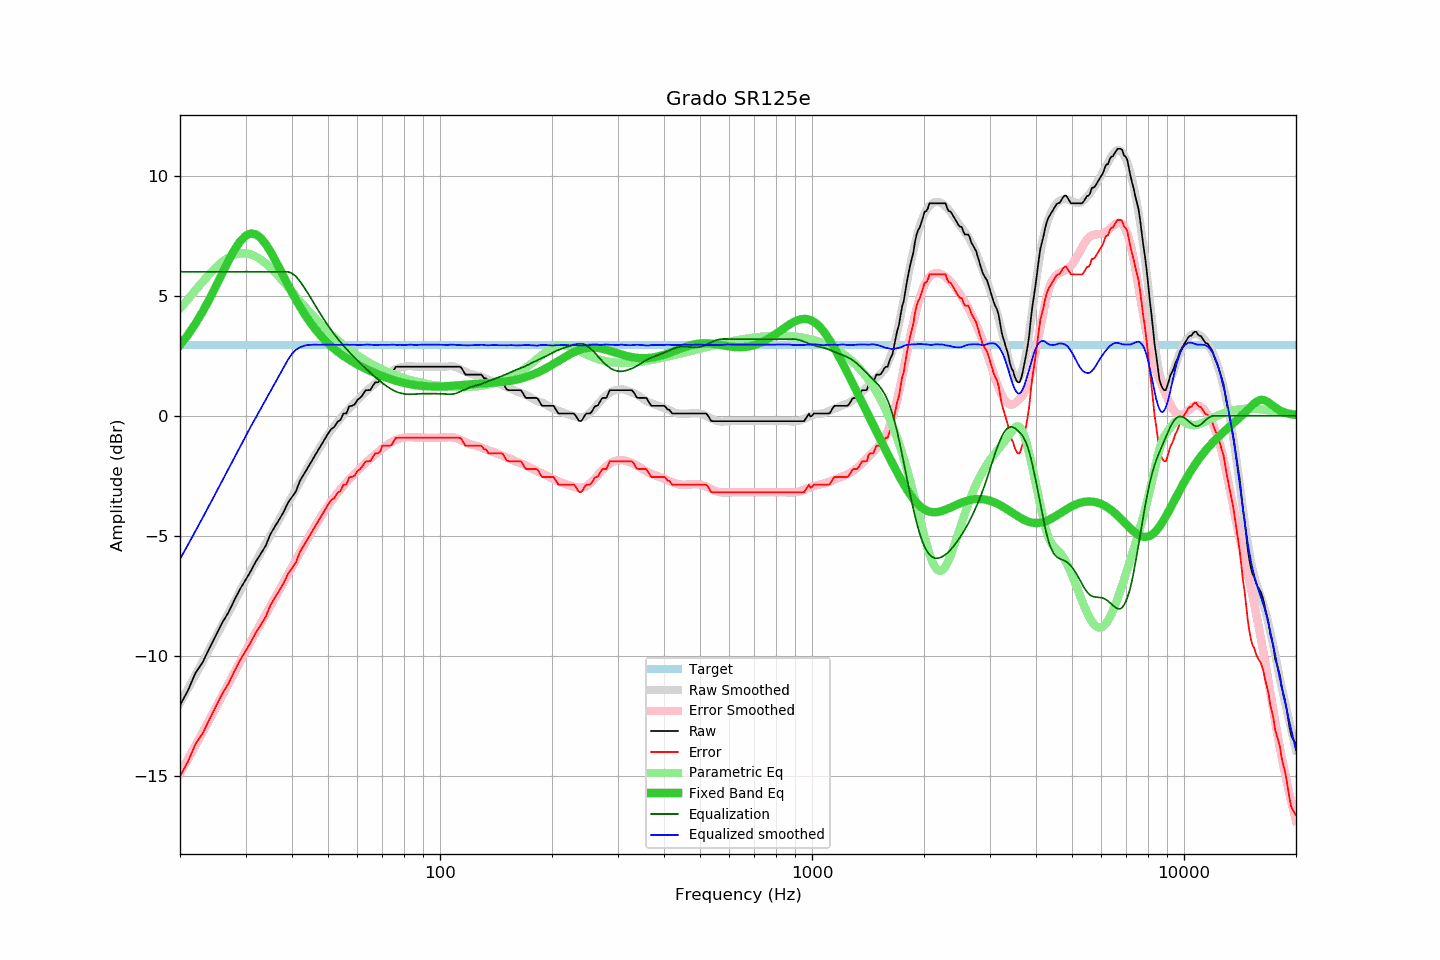

The file beside this chart, header and first rows:
frequency, raw, error, smoothed, error_smoothed, equalization, parametric_eq, equalized_raw, equalized_smoothed, target
20, -12.07, -15.03, -11.97, -14.90, 6.00, 2.94, -6.07, -5.97, 2.96
21, -11.46, -14.42, -11.38, -14.32, 6.00, 3.37, -5.46, -5.38, 2.96
22, -10.73, -13.69, -10.81, -13.75, 6.00, 3.83, -4.73, -4.81, 2.96
23, -10.29, -13.25, -10.26, -13.20, 6.00, 4.33, -4.29, -4.26, 2.96
24, -9.69, -12.65, -9.72, -12.67, 6.00, 4.86, -3.69, -3.72, 2.96
25, -9.14, -12.10, -9.20, -12.15, 6.00, 5.41, -3.14, -3.20, 2.96
26, -8.62, -11.58, -8.70, -11.65, 6.00, 5.95, -2.62, -2.70, 2.96
27, -8.20, -11.16, -8.21, -11.17, 6.00, 6.46, -2.20, -2.21, 2.96
28, -7.69, -10.65, -7.74, -10.70, 6.00, 6.91, -1.69, -1.74, 2.96
29, -7.23, -10.19, -7.29, -10.25, 6.00, 7.26, -1.23, -1.29, 2.96
30, -6.85, -9.81, -6.85, -9.82, 6.00, 7.50, -0.85, -0.85, 2.96
31, -6.48, -9.44, -6.45, -9.41, 6.00, 7.60, -0.48, -0.45, 2.96
32, -6.07, -9.03, -6.07, -9.02, 6.00, 7.56, -0.07, -0.07, 2.96
33, -5.75, -8.71, -5.69, -8.65, 6.00, 7.40, 0.25, 0.31, 2.96
34, -5.42, -8.38, -5.33, -8.29, 6.00, 7.15, 0.58, 0.67, 2.96
35, -4.94, -7.90, -4.99, -7.94, 6.00, 6.85, 1.06, 1.01, 2.96
36, -4.62, -7.58, -4.64, -7.59, 6.00, 6.50, 1.38, 1.36, 2.96
37, -4.32, -7.28, -4.31, -7.26, 6.00, 6.15, 1.68, 1.69, 2.96
38, -4.01, -6.97, -3.99, -6.94, 6.00, 5.80, 1.99, 2.01, 2.96
39, -3.64, -6.60, -3.67, -6.62, 6.00, 5.46, 2.36, 2.33, 2.96
40, -3.39, -6.35, -3.36, -6.31, 5.94, 5.13, 2.55, 2.58, 2.96
41, -3.15, -6.11, -3.06, -6.01, 5.80, 4.83, 2.66, 2.75, 2.96
42, -2.72, -5.68, -2.76, -5.72, 5.61, 4.55, 2.89, 2.85, 2.96
43, -2.46, -5.42, -2.47, -5.43, 5.38, 4.30, 2.92, 2.91, 2.96
44, -2.20, -5.16, -2.19, -5.16, 5.14, 4.06, 2.94, 2.95, 2.96
45, -1.94, -4.90, -1.94, -4.89, 4.89, 3.84, 2.96, 2.95, 2.96
46, -1.69, -4.65, -1.68, -4.64, 4.64, 3.65, 2.96, 2.96, 2.96
47, -1.45, -4.41, -1.44, -4.40, 4.40, 3.47, 2.96, 2.96, 2.96
48, -1.21, -4.17, -1.21, -4.17, 4.17, 3.30, 2.97, 2.96, 2.96
49, -0.98, -3.94, -0.99, -3.96, 3.96, 3.16, 2.98, 2.96, 2.96
50, -0.75, -3.71, -0.79, -3.76, 3.76, 3.02, 3.01, 2.97, 2.96
51, -0.56, -3.52, -0.60, -3.57, 3.57, 2.90, 3.01, 2.97, 2.96
52, -0.47, -3.43, -0.43, -3.39, 3.39, 2.78, 2.92, 2.96, 2.96
53, -0.26, -3.22, -0.27, -3.23, 3.23, 2.68, 2.97, 2.95, 2.96
54, -0.18, -3.14, -0.11, -3.07, 3.07, 2.58, 2.89, 2.96, 2.96
55, 0.09, -2.87, 0.04, -2.92, 2.92, 2.49, 3.02, 2.96, 2.96
56, 0.09, -2.87, 0.18, -2.79, 2.79, 2.41, 2.88, 2.96, 2.96
57, 0.39, -2.57, 0.30, -2.65, 2.65, 2.33, 3.05, 2.96, 2.96
58, 0.41, -2.55, 0.42, -2.53, 2.53, 2.26, 2.95, 2.96, 2.96
59, 0.47, -2.49, 0.54, -2.41, 2.41, 2.20, 2.89, 2.96, 2.96
60, 0.66, -2.30, 0.65, -2.30, 2.30, 2.13, 2.97, 2.95, 2.96
61, 0.74, -2.22, 0.76, -2.19, 2.19, 2.07, 2.93, 2.95, 2.96
62, 0.87, -2.09, 0.87, -2.08, 2.08, 2.02, 2.96, 2.95, 2.96
63, 1.05, -1.91, 0.98, -1.98, 1.98, 1.96, 3.03, 2.96, 2.96
64, 1.06, -1.90, 1.08, -1.88, 1.88, 1.91, 2.95, 2.97, 2.96
65, 1.07, -1.89, 1.17, -1.79, 1.79, 1.86, 2.86, 2.96, 2.96
66, 1.25, -1.71, 1.26, -1.69, 1.69, 1.82, 2.95, 2.95, 2.96
67, 1.39, -1.57, 1.34, -1.61, 1.61, 1.77, 3.00, 2.94, 2.96
68, 1.39, -1.57, 1.43, -1.52, 1.52, 1.73, 2.92, 2.95, 2.96
69, 1.46, -1.50, 1.51, -1.44, 1.44, 1.69, 2.91, 2.96, 2.96
70, 1.71, -1.25, 1.59, -1.36, 1.36, 1.65, 3.08, 2.95, 2.96
71, 1.71, -1.25, 1.66, -1.29, 1.29, 1.61, 3.00, 2.95, 2.96
72, 1.71, -1.25, 1.73, -1.22, 1.22, 1.58, 2.94, 2.95, 2.96
73, 1.71, -1.25, 1.79, -1.16, 1.16, 1.55, 2.87, 2.95, 2.96
74, 1.73, -1.23, 1.86, -1.10, 1.10, 1.52, 2.84, 2.96, 2.96
75, 1.88, -1.08, 1.91, -1.05, 1.05, 1.49, 2.94, 2.96, 2.96
76, 2.03, -0.93, 1.94, -1.01, 1.01, 1.46, 3.05, 2.95, 2.96
77, 2.04, -0.92, 1.97, -0.98, 0.98, 1.43, 3.02, 2.95, 2.96
78, 2.04, -0.92, 2.01, -0.95, 0.95, 1.41, 2.99, 2.95, 2.96
79, 2.04, -0.92, 2.02, -0.93, 0.93, 1.39, 2.97, 2.95, 2.96
... 553 more rows
